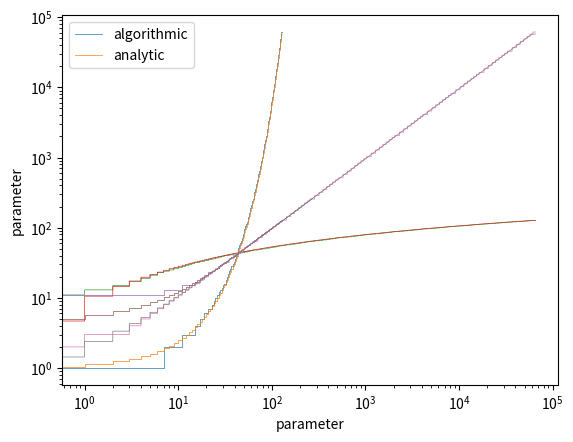

Generate this figure with matplotlib:
# -*- coding: utf-8 -*-
"""
Created on Wed Nov  2 16:09:48 2022

Validating algorithms for converting between UI screen space and PID parameter space
The proposed algorithms are compared to base 2 power and log functions
Error is analysed when converting to and from a space in a loop


there's a lot of error at the bottom end.
it increases with exp. with screen space size
we could provide a bit of offset in screen space to avoid this range?

[redacted]
"""

from matplotlib import pyplot as plot
import math

import matplotlib as mpl
mpl.rcParams['figure.dpi'] = 300
mpl.rcParams['lines.linewidth'] = 0.5

#set true to quantise analytic output
quantised = False#True#

ana_label = 'analytic'
err_label = 'algo vs anal'
if quantised:
    ana_label = 'quant. analytic'
    err_label = 'algo vs q.anal'

def bin_shift(base, shift):
    if shift <0:
        y= base>>(-shift)
    else:
        y= base<<shift
    return y
"""
convert  a value of 0-128 to a value of 0,1/256->255 as an 8.8 fp number
0-128 is 16 groups of 8


this configuration works with variable screen space size,
but not variable parameter space size
"""



par_bits = 16                   #bits to use for parameter space
par_lim = 1<<par_bits
par_max = par_lim-1
scr_bits = 7                    #bits to use for screen space       # 6,  7,  8
scr_lim = 1<<scr_bits
scr_max = scr_lim-1
step_bits = scr_bits-4                                              # 2,  3,  4
step = 1<<step_bits
steps = scr_max/step

y2x_wh_off = step_bits-2                                            # 0,  1,  2
ana_off = 0.5

xn1 = range(scr_lim)
xn2 = range(par_lim)

def x_to_y_calc(x):
    
    if x <= 0:
        y = 0
    elif x >= scr_lim:
        y = par_max
        print('x,y',x,y)
    else:
        y = (pow(2,(x-ana_off)/(step)))
        if quantised:
            y = int(y)
        if y>par_max:
            y = par_max
    return y

def x_to_y(x):
    #ensure input is an int
    x=int(x)
        
    if x<=0:
#        print (0,0,0,0)
        y = 0
    elif x>=scr_lim:
        y = par_max
        print('x,y',x,y)
    else:
        #get frac and whole parts
        whole = x//step
        frac = x%step
        shift = whole-step_bits
        base = frac + step
        y = bin_shift(base, shift)
#        print(x,frac,whole,y)
    return y




def y_to_x_calc(y):
    
    if y <= 0:
        x = 0
    elif y >= par_lim:
        x = scr_max
        print('y,x',y,x)
    else:        
        x = (math.log2(y+ana_off)*step)
        if quantised:
            x = int(x)
        if x > scr_max:
            x = scr_max
    return x

log = [-1,-1]
def y_to_x(y):
    y=int(y)
    if y <= 0:
#        print(0,0)
        x = 0
    elif y >= par_lim:
        print('y',y)
        x = scr_max
    else:
        
        base = y>>step_bits
        n=0
        
        while base >0:
            n = n+1
            base =base >>1
        frac = bin_shift(y,1-n) + bin_shift(1,0-n)
        whole = (y2x_wh_off + n)*step
        x = whole+frac
    
        if log[0] != n or log[1] != x:
#            print(y,n,whole,frac,x)
            log[0],log[1] = n,x
    
    return x


print("screen space to parameter space")

yn1 =  [x_to_y(n) for n in xn1]
zn1 = [x_to_y_calc(n) for n in xn1]
en1 = [100*(yn1[n]-zn1[n])/par_max for n in xn1]
print('min (alg/anl):',yn1[1],zn1[1])
print('max (alg/anl):',yn1[-1],zn1[-1])
plot.step(xn1,yn1,linewidth=0.5)
plot.step(xn1,zn1,linewidth=0.5)
plot.legend(['algorithmic',ana_label])
plot.xlabel('screen')
plot.ylabel('parameter')
plot.gca().set_yscale('log')
plot.show()
print()



print("parameter space to screen space")

yn2 = [y_to_x(n) for n in xn2]
zn2 = [y_to_x_calc(n) for n in xn2]
en2 = [100*(yn2[n]-zn2[n])/scr_max for n in xn2]
print('min (alg/anl):',yn2[1],zn2[1])
print('max (alg/anl):',yn2[-1],zn2[-1])
plot.step(xn2,yn2)
plot.step(xn2,zn2)
plot.legend(['algorithmic',ana_label])
plot.xlabel('parameter')
plot.ylabel('screen')
plot.gca().set_xscale('log')
plot.show()
print()


print("screen to parameter to screen space")

yn3 = [y_to_x(n) for n in yn1]                  #use the previously generated output
zn3 = [y_to_x_calc(n) for n in zn1]
en3 = [100*(yn3[n]-zn3[n])/scr_max for n in xn1]
print('min (alg/anl):',yn3[1],zn3[1])
print('max (alg/anl):',yn3[-1],zn3[-1])
plot.step(xn1,yn3)
plot.step(xn1,zn3)
plot.legend(['algorithmic',ana_label])
plot.xlabel('screen')
plot.ylabel('screen')
plot.show()
print()


print("parameter to screen to parameter space")

yn4 = [x_to_y(n) for n in yn2]                  #use the previously generated output
zn4 = [x_to_y_calc(n) for n in zn2]
en4 = [100*(yn4[n]-zn4[n])/par_max for n in xn2]
print('min (alg/anl):',yn4[1],zn4[1])
print('max (alg/anl):',yn4[-1],zn4[-1])
plot.step(xn2,yn4)
plot.step(xn2,zn4)
plot.legend(['algorithmic',ana_label])
plot.xlabel('parameter')
plot.ylabel('parameter')
plot.gca().set_xscale('log')
plot.gca().set_yscale('log')
plot.show()
print()

"""
print('error plots')

plot.step(xn1,en1)
plot.legend([err_label])
plot.xlabel('screen')
plot.ylabel('parameter %err')
plot.show()

plot.step(xn2,en2)
plot.legend([err_label])
plot.xlabel('parameter')
plot.ylabel('screen %err')
plot.show()

plot.step(xn1,en3)
plot.legend([err_label])
plot.xlabel('screen')
plot.ylabel('screen %err')
plot.show()

plot.step(xn2,en4)
plot.legend([err_label])
plot.xlabel('parameter')
plot.ylabel('parameter %err')
plot.show()

"""